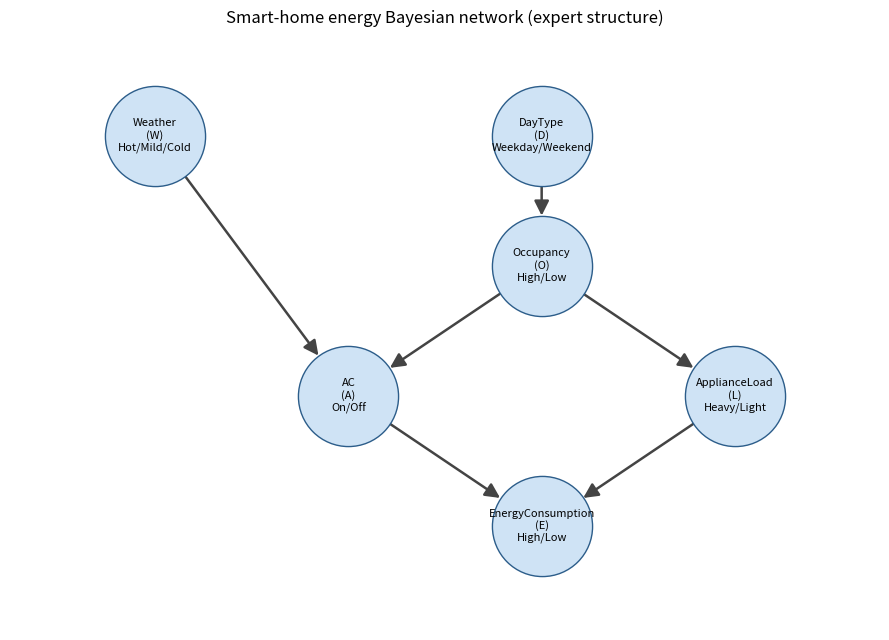
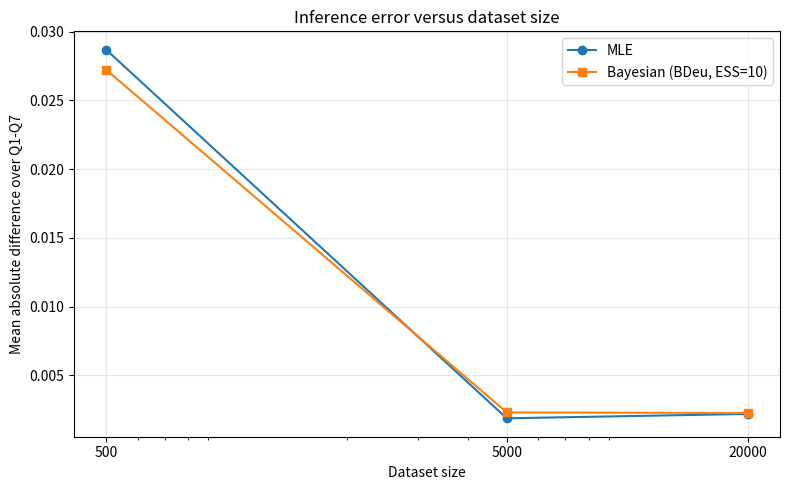

The matplotlib source for these figures, in order:
#!/usr/bin/env python3
"""
Problem 1 - Smart Home Energy Consumption Analysis using Bayesian Networks
==========================================================================
Parts A-E of Group Assignment 2.

Implementation of the expert Bayesian network, inference, sampling, and
parameter learning for Problem 1.

Run this file with: python bn_energy.py
Required packages: numpy, pandas, networkx, matplotlib
"""
import itertools
import numpy as np
import pandas as pd
import networkx as nx
import matplotlib
matplotlib.use("Agg")
import matplotlib.pyplot as plt

SEED = 42
SIZES = [500, 5000, 20000]
ESS = 10  # BDeu equivalent sample size


def log(*args):
    print(*args)


def section(title):
    log("\n" + "=" * 78)
    log(title)
    log("=" * 78)


# ---------------------------------------------------------------------------
# 1. Network definition (structure + expert CPTs)
# ---------------------------------------------------------------------------
STATES = {
    "W": ["Hot", "Mild", "Cold"],
    "D": ["Weekday", "Weekend"],
    "O": ["High", "Low"],
    "A": ["On", "Off"],
    "L": ["Heavy", "Light"],
    "E": ["High", "Low"],
}
NAMES = {"W": "Weather", "D": "DayType", "O": "Occupancy",
         "A": "AC", "L": "ApplianceLoad", "E": "EnergyConsumption"}
PARENTS = {"W": (), "D": (), "O": ("D",), "A": ("W", "O"), "L": ("O",), "E": ("A", "L")}
ORDER = ["W", "D", "O", "A", "L", "E"]  # a topological order


def expert_cpts():
    """CPT[var][parent_state_tuple] = list of probabilities in the order of STATES[var]."""
    c = {}
    c["W"] = {(): [0.50, 0.30, 0.20]}
    c["D"] = {(): [0.70, 0.30]}
    pO = {"Weekday": 0.45, "Weekend": 0.80}
    c["O"] = {(d,): [p, 1 - p] for d, p in pO.items()}
    pA = {("Hot", "High"): 0.90, ("Hot", "Low"): 0.60, ("Mild", "High"): 0.40,
          ("Mild", "Low"): 0.15, ("Cold", "High"): 0.10, ("Cold", "Low"): 0.05}
    c["A"] = {k: [p, 1 - p] for k, p in pA.items()}
    pL = {"High": 0.75, "Low": 0.35}
    c["L"] = {(o,): [p, 1 - p] for o, p in pL.items()}
    pE = {("On", "Heavy"): 0.92, ("On", "Light"): 0.68,
          ("Off", "Heavy"): 0.55, ("Off", "Light"): 0.12}
    c["E"] = {k: [p, 1 - p] for k, p in pE.items()}
    return c


def parent_configs(v):
    return list(itertools.product(*[STATES[p] for p in PARENTS[v]]))


def verify_cpts(cpts, label="CPT"):
    """Every row must be a valid distribution; every parent configuration must be present."""
    ok = True
    for v in ORDER:
        for cfg in parent_configs(v):
            if cfg not in cpts[v]:
                log(f"  [FAIL] {label}: {NAMES[v]} missing parent configuration {cfg}")
                ok = False
                continue
            row = np.array(cpts[v][cfg], dtype=float)
            if len(row) != len(STATES[v]) or (row < -1e-12).any() or (row > 1 + 1e-12).any() \
                    or abs(row.sum() - 1) > 1e-9:
                log(f"  [FAIL] {label}: {NAMES[v]} | {cfg} -> {row} (sum={row.sum():.12f})")
                ok = False
    return ok


# ---------------------------------------------------------------------------
# 2. Exact inference by enumeration over the joint
# ---------------------------------------------------------------------------
def joint_table(cpts):
    """Return dict {(w,d,o,a,l,e): probability} using the chain-rule factorisation."""
    J = {}
    for s in itertools.product(*[STATES[v] for v in ORDER]):
        a = dict(zip(ORDER, s))
        p = 1.0
        for v in ORDER:
            cfg = tuple(a[q] for q in PARENTS[v])
            p *= cpts[v][cfg][STATES[v].index(a[v])]
        J[s] = p
    return J


def prob(J, event):
    """P(event) where event = {var: state}."""
    idx = {v: i for i, v in enumerate(ORDER)}
    return sum(p for s, p in J.items() if all(s[idx[v]] == x for v, x in event.items()))


def cond(J, target, evidence):
    """P(target | evidence); NaN when the evidence has probability zero."""
    pe = prob(J, evidence) if evidence else 1.0
    if pe <= 0:
        return float("nan")
    return prob(J, {**evidence, **target}) / pe


QUERIES = [
    ("Q1", "P(E=High)",                              {"E": "High"}, {}),
    ("Q2", "P(E=High | W=Hot)",                      {"E": "High"}, {"W": "Hot"}),
    ("Q3", "P(E=High | D=Weekend)",                  {"E": "High"}, {"D": "Weekend"}),
    ("Q4", "P(E=High | W=Cold, O=High)",             {"E": "High"}, {"W": "Cold", "O": "High"}),
    ("Q5", "P(W=Hot | E=High)",                      {"W": "Hot"},  {"E": "High"}),
    ("Q6", "P(A=On | E=High)",                       {"A": "On"},   {"E": "High"}),
    ("Q7", "P(A=On | E=High, L=Heavy)",              {"A": "On"},   {"E": "High", "L": "Heavy"}),
]


def run_queries(cpts):
    J = joint_table(cpts)
    return [cond(J, t, e) for _, _, t, e in QUERIES]


# ---------------------------------------------------------------------------
# 3. Ancestral sampling (written by hand)
# ---------------------------------------------------------------------------
def ancestral_sample(cpts, n, seed):
    rng = np.random.default_rng(seed)
    rows = []
    for _ in range(n):
        a = {}
        for v in ORDER:                       # topological order: parents before children
            cfg = tuple(a[q] for q in PARENTS[v])
            a[v] = STATES[v][rng.choice(len(STATES[v]), p=cpts[v][cfg])]
        rows.append(a)
    return pd.DataFrame(rows, columns=ORDER)


# ---------------------------------------------------------------------------
# 4. Parameter learning: MLE and BDeu (written by hand)
# ---------------------------------------------------------------------------
def learn_cpts(df, method, ess=ESS):
    """method in {'mle','bdeu'}. Returns (cpts, number_of_unseen_parent_configs)."""
    out, unseen = {}, 0
    for v in ORDER:
        r = len(STATES[v])
        cfgs = parent_configs(v)
        q = len(cfgs)
        out[v] = {}
        for cfg in cfgs:
            mask = np.ones(len(df), dtype=bool)
            for p, s in zip(PARENTS[v], cfg):
                mask &= (df[p].values == s)
            sub = df[v].values[mask]
            counts = np.array([(sub == s).sum() for s in STATES[v]], dtype=float)
            n = counts.sum()
            if method == "mle":
                if n == 0:            # MLE undefined -> fall back to uniform, and report it
                    unseen += 1
                    out[v][cfg] = [1.0 / r] * r
                else:
                    out[v][cfg] = list(counts / n)
            else:                      # BDeu: pseudo-count ess/(r*q) per cell
                alpha = ess / (r * q)
                out[v][cfg] = list((counts + alpha) / (n + ess / q))
    return out, unseen


# ---------------------------------------------------------------------------
# helpers for display
# ---------------------------------------------------------------------------
def ac_table(cpts_dict):
    return {cfg: cpts_dict["A"][cfg][0] for cfg in parent_configs("A")}



# ===========================================================================
# MAIN
# ===========================================================================
def main():
    section("PART A - EXPERT BAYESIAN NETWORK")
    cpts = expert_cpts()

    log("\nA.1/A.2  Structure: " + ", ".join(f"{p}->{v}" for v in ORDER for p in PARENTS[v]))
    log("\nA.2  CPT verification (each parent configuration must sum to 1):")
    ok = verify_cpts(cpts, "expert")
    n_rows = sum(len(parent_configs(v)) for v in ORDER)
    log(f"  Checked {n_rows} CPT rows across {len(ORDER)} variables -> {'ALL VALID' if ok else 'ERRORS FOUND'}")
    J = joint_table(cpts)
    log(f"  Sum of the full joint over {len(J)} states = {sum(J.values()):.12f}")
    assert ok and abs(sum(J.values()) - 1) < 1e-9

    # --- A.3 visualisation of the network
    G = nx.DiGraph()
    G.add_nodes_from(ORDER)
    G.add_edges_from((p, v) for v in ORDER for p in PARENTS[v])
    pos = {"W": (0, 3), "D": (4, 3), "O": (4, 2), "A": (2, 1), "L": (6, 1), "E": (4, 0)}
    labels = {v: f"{NAMES[v]}\n({v})\n" + "/".join(STATES[v]) for v in ORDER}
    fig, ax = plt.subplots(figsize=(9, 6.5))
    nx.draw_networkx_nodes(G, pos, node_size=5200, node_color="#cfe3f5", edgecolors="#2c5d8a", ax=ax)
    nx.draw_networkx_labels(G, pos, labels, font_size=8, ax=ax)
    nx.draw_networkx_edges(G, pos, arrows=True, arrowsize=22, node_size=5200, width=1.8,
                           edge_color="#444", ax=ax)
    ax.set_title("Smart-home energy Bayesian network (expert structure)")
    ax.set_xlim(-1.5, 7.5); ax.set_ylim(-0.8, 3.8); ax.axis("off")
    fig.tight_layout(); fig.savefig("network_structure.png", dpi=150); plt.close(fig)
    log("\nA.3  Network diagram created.")

    # --- A.4 queries
    log("\nA.4  Inference results (exact, by enumeration over the joint):")
    expert_vals = run_queries(cpts)
    for (qid, txt, _, _), v in zip(QUERIES, expert_vals):
        log(f"  {qid}: {txt:<34s} = {v:.6f}")

    # --- A.5 explaining away
    q6, q7 = expert_vals[5], expert_vals[6]
    log("\nA.5  Explaining away (Q6 vs Q7):")
    log(f"  Q6  P(AC=On | E=High)                  = {q6:.6f}")
    log(f"  Q7  P(AC=On | E=High, Load=Heavy)      = {q7:.6f}")
    log(f"  Change Q7 - Q6                         = {q7 - q6:+.6f}")
    log("  Interpretation: AC and Appliance Load are two competing causes of High energy.")
    log("  Observing High energy raises belief in each cause. Once we ALSO learn the load is")
    log("  Heavy, that cause already explains much of the high consumption, so the evidence")
    log("  for the AC being On is partly 'explained away' and its probability drops.")
    # supporting number: prior of AC for reference
    pa = prob(J, {"A": "On"})
    log(f"  (Reference: prior P(AC=On) = {pa:.6f}; P(AC=On | Load=Heavy) = "
        f"{cond(J, {'A': 'On'}, {'L': 'Heavy'}):.6f})")

    # --- A.6 hand calculation of Q1
    log("\nA.6  Hand calculation of Q1 = P(E=High), step by step (all numbers from the CPTs):")
    pW = dict(zip(STATES["W"], cpts["W"][()]))
    pD = dict(zip(STATES["D"], cpts["D"][()]))
    pOgD = {d: cpts["O"][(d,)][0] for d in STATES["D"]}               # P(O=High|D)
    pO_high = sum(pD[d] * pOgD[d] for d in pD)
    log(f"  Step 1: P(O=High) = {pD['Weekday']}*{pOgD['Weekday']} + {pD['Weekend']}*{pOgD['Weekend']}"
        f" = {pO_high:.4f};  P(O=Low) = {1 - pO_high:.4f}")
    pO = {"High": pO_high, "Low": 1 - pO_high}
    pAon_gO = {}
    for o in STATES["O"]:
        terms = [(pW[w], cpts["A"][(w, o)][0]) for w in STATES["W"]]
        pAon_gO[o] = sum(a * b for a, b in terms)
        expr = " + ".join(f"{a}*{b}" for a, b in terms)
        log(f"  Step 2: P(A=On | O={o}) = {expr} = {pAon_gO[o]:.4f}")
    # Joint of (A,L) via O:  P(A,L)=sum_O P(O)P(A|O)P(L|O)
    pAL = {}
    log("  Step 3: P(A,L) = sum_O P(O) P(A|O) P(L|O)")
    for a in STATES["A"]:
        for l in STATES["L"]:
            tot, parts = 0.0, []
            for o in STATES["O"]:
                pa_o = pAon_gO[o] if a == "On" else 1 - pAon_gO[o]
                pl_o = cpts["L"][(o,)][0] if l == "Heavy" else 1 - cpts["L"][(o,)][0]
                t = pO[o] * pa_o * pl_o
                parts.append(f"{pO[o]:.4f}*{pa_o:.4f}*{pl_o:.4f}")
                tot += t
            pAL[(a, l)] = tot
            log(f"     P(A={a:<3s}, L={l:<5s}) = " + " + ".join(parts) + f" = {tot:.6f}")
    log(f"     (check: sum of P(A,L) = {sum(pAL.values()):.6f})")
    total, parts = 0.0, []
    for (a, l), p in pAL.items():
        pe = cpts["E"][(a, l)][0]
        parts.append(f"{p:.6f}*{pe}")
        total += p * pe
    log("  Step 4: P(E=High) = sum_{A,L} P(A,L) P(E=High|A,L)")
    log("                    = " + " + ".join(parts))
    log(f"                    = {total:.6f}")
    log(f"  Code (Q1)         = {expert_vals[0]:.6f}   |difference| = {abs(total - expert_vals[0]):.2e}")
    assert abs(total - expert_vals[0]) < 1e-12
    log("  -> Hand calculation MATCHES the code result.")

    # ------------------------------------------------------------------ PART B
    section("PART B - CONDITIONAL INDEPENDENCE (d-separation)")
    if hasattr(nx, "is_d_separator"):
        dsep = lambda x, y, z: nx.is_d_separator(G, {x}, {y}, set(z))
    else:
        dsep = lambda x, y, z: nx.d_separated(G, {x}, {y}, set(z))

    tests = [
        ("1", "Weather _|_ DayType", "W", "D", [],
         "Only path W->A<-O<-D. A is a collider and neither A nor its descendant E is observed,"
         " so the path is blocked.",
         ({"W": "Hot"}, {}, {"D": "Weekend"}),
         "P(W=Hot)", "P(W=Hot | D=Weekend)"),
        ("2", "Weather _|_ DayType | EnergyConsumption", "W", "D", ["E"],
         "Path W->A<-O<-D: collider A has descendant E which is observed, so the collider is"
         " activated and the path is OPEN. Not d-separated.",
         ({"W": "Hot"}, {"E": "High"}, {"E": "High", "D": "Weekend"}),
         "P(W=Hot | E=High)", "P(W=Hot | E=High, D=Weekend)"),
        ("3", "Weather _|_ ApplianceLoad | Occupancy", "W", "L", ["O"],
         "Path W->A<-O->L: O is observed (fork) and A is an unobserved collider -> blocked."
         " Path W->A->E<-L: E is an unobserved collider -> blocked. All paths blocked.",
         ({"W": "Hot"}, {"O": "High"}, {"O": "High", "L": "Heavy"}),
         "P(W=Hot | O=High)", "P(W=Hot | O=High, L=Heavy)"),
    ]
    for num, stmt, x, y, z, why, (tgt, ev1, ev2), s1, s2 in tests:
        holds = dsep(x, y, z)
        a = cond(J, tgt, ev1) if ev1 else prob(J, tgt)
        b = cond(J, tgt, ev2)
        log(f"\nB.{num}  {stmt}")
        log(f"   d-separated (networkx): {holds}   -> independence {'HOLDS' if holds else 'DOES NOT HOLD'}")
        log(f"   Justification: {why}")
        log(f"   Numerical check: {s1} = {a:.6f}   vs   {s2} = {b:.6f}   (|diff| = {abs(a - b):.2e})")
        same = abs(a - b) < 1e-9
        log(f"   Numbers {'agree' if same else 'differ'} -> consistent with d-separation: {same == holds}")
        assert same == holds

    # ------------------------------------------------------------------ PART C
    section(f"PART C - SYNTHETIC DATA (ancestral sampling, seed = {SEED})")
    datasets = {}
    for n in SIZES:
        # Resetting the same seed makes the smaller dataset a prefix of the
        # larger dataset, which makes comparisons across sample sizes reproducible.
        df = ancestral_sample(cpts, n, SEED)
        datasets[n] = df
        df.to_csv(f"data_{n}.csv", index=False)
        log(f"\n--- Dataset of {n} samples (seed {SEED})")
        freq = df["W"].value_counts(normalize=True).reindex(STATES["W"])
        log("Empirical Weather frequencies (true: Hot 0.50, Mild 0.30, Cold 0.20):")
        for w in STATES["W"]:
            log(f"   {w:<5s} {freq[w]:.4f}")
        ct = pd.crosstab(df["W"], df["O"]).reindex(index=STATES["W"], columns=STATES["O"])
        log("Counts per (Weather, Occupancy):")
        log(ct.to_string())

    # ------------------------------------------------------------------ PART D
    section(f"PART D - LEARNING FROM DATA (MLE vs BDeu, equivalent sample size = {ESS})")
    learned = {}
    for n in SIZES:
        df = datasets[n]
        mle, unseen = learn_cpts(df, "mle")
        bde, _ = learn_cpts(df, "bdeu")
        assert verify_cpts(mle, f"MLE-{n}") and verify_cpts(bde, f"BDeu-{n}")
        learned[n] = (mle, bde)
        log(f"\n--- n = {n}: both learned networks use the expert structure; "
            f"CPTs valid. Unseen parent configs under MLE: {unseen}")
        rows = []
        ex, m, b = ac_table(cpts), ac_table(mle), ac_table(bde)
        for cfg in parent_configs("A"):
            cnt = int(((df["W"] == cfg[0]) & (df["O"] == cfg[1])).sum())
            rows.append({"Weather": cfg[0], "Occupancy": cfg[1], "N(parents)": cnt,
                         "Expert P(AC=On)": ex[cfg], "MLE": m[cfg], "BDeu": b[cfg]})
        log("Learned vs expert CPT for AC Usage, P(AC=On | Weather, Occupancy):")
        log(pd.DataFrame(rows).to_string(index=False, float_format=lambda x: f"{x:.4f}"))

    # ------------------------------------------------------------------ PART E
    section("PART E - COMPARATIVE ANALYSIS (Expert vs MLE vs Bayesian)")
    all_tables, summary = {}, []
    png_blocks = []
    for n in SIZES:
        df = datasets[n]
        mle, bde = learned[n]
        vm, vb = run_queries(mle), run_queries(bde)
        rows = []
        for i, (qid, txt, tgt, ev) in enumerate(QUERIES):
            ev_cnt = int(np.all([df[k] == v for k, v in ev.items()], axis=0).sum()) if ev else n
            rows.append({"Query": qid, "Description": txt, "Expert": expert_vals[i],
                         "MLE": vm[i], "Bayesian": vb[i],
                         "|Diff| MLE": abs(vm[i] - expert_vals[i]),
                         "|Diff| Bayesian": abs(vb[i] - expert_vals[i]),
                         "Evidence count": ev_cnt})
        t = pd.DataFrame(rows)
        all_tables[n] = t
        mm, mb = t["|Diff| MLE"].mean(), t["|Diff| Bayesian"].mean()
        summary.append((n, mm, mb))
        txt = t.to_string(index=False, float_format=lambda x: f"{x:.4f}")
        block = f"\n--- Dataset size {n} ---\n{txt}\nMean |Diff|:  MLE = {mm:.5f}   Bayesian = {mb:.5f}"
        log(block)
        png_blocks.append(block)
        t.to_csv(f"comparison_{n}.csv", index=False)

    # E.1 Mean absolute difference against dataset size
    sizes = [item[0] for item in summary]
    fig, ax = plt.subplots(figsize=(8, 5))
    ax.plot(sizes, [item[1] for item in summary], "o-", label="MLE")
    ax.plot(sizes, [item[2] for item in summary], "s-", label="Bayesian (BDeu, ESS=10)")
    ax.set_xscale("log")
    ax.set_xticks(sizes)
    ax.set_xticklabels([str(n) for n in sizes])
    ax.set_xlabel("Dataset size")
    ax.set_ylabel("Mean absolute difference over Q1-Q7")
    ax.set_title("Inference error versus dataset size")
    ax.grid(True, alpha=0.3)
    ax.legend()
    fig.tight_layout()
    fig.savefig("mean_abs_diff_vs_size.png", dpi=150)
    plt.close(fig)

    # E.2 largest error at n=500
    t500 = all_tables[500]
    log("\nE.2  Largest error for the 500-sample dataset:")
    for col in ("|Diff| MLE", "|Diff| Bayesian"):
        i = t500[col].idxmax()
        r = t500.loc[i]
        log(f"     {col:<16s}: {r['Query']} ({r['Description']}) error {r[col]:.4f}, "
            f"evidence occurs in {int(r['Evidence count'])} of 500 samples")
    log("     Evidence counts for all queries at n=500: " +
        ", ".join(f"{r.Query}:{r['Evidence count']}" for _, r in t500.iterrows()))

    log("\nAnalysis completed.")


if __name__ == "__main__":
    main()
